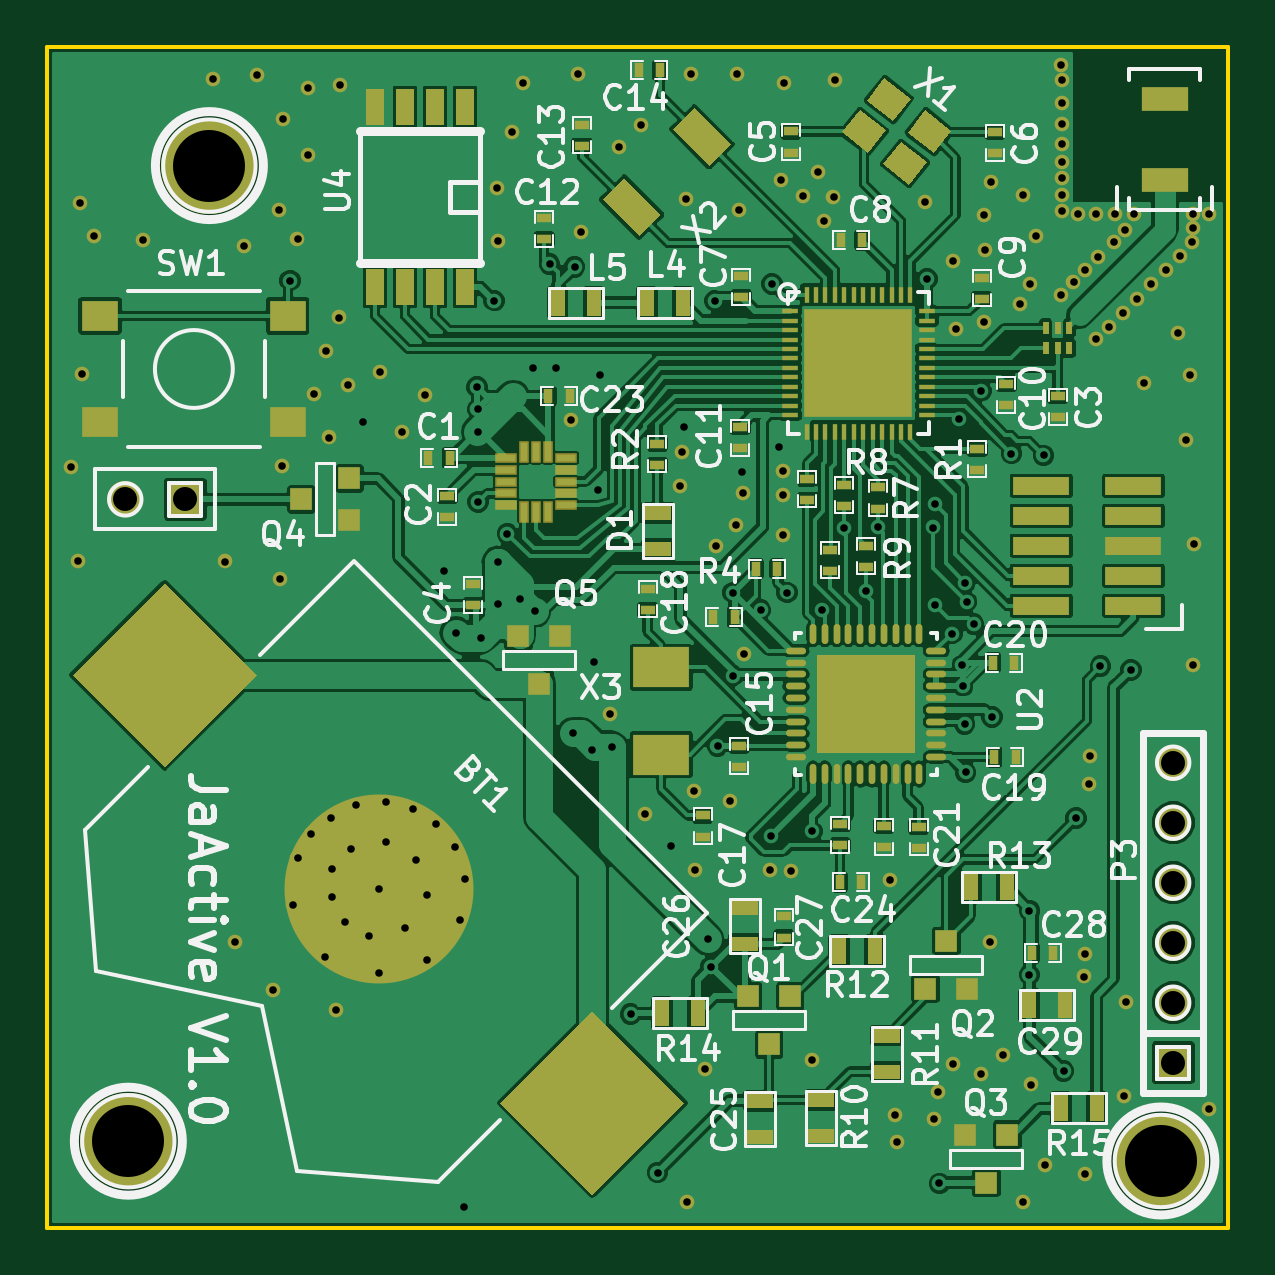
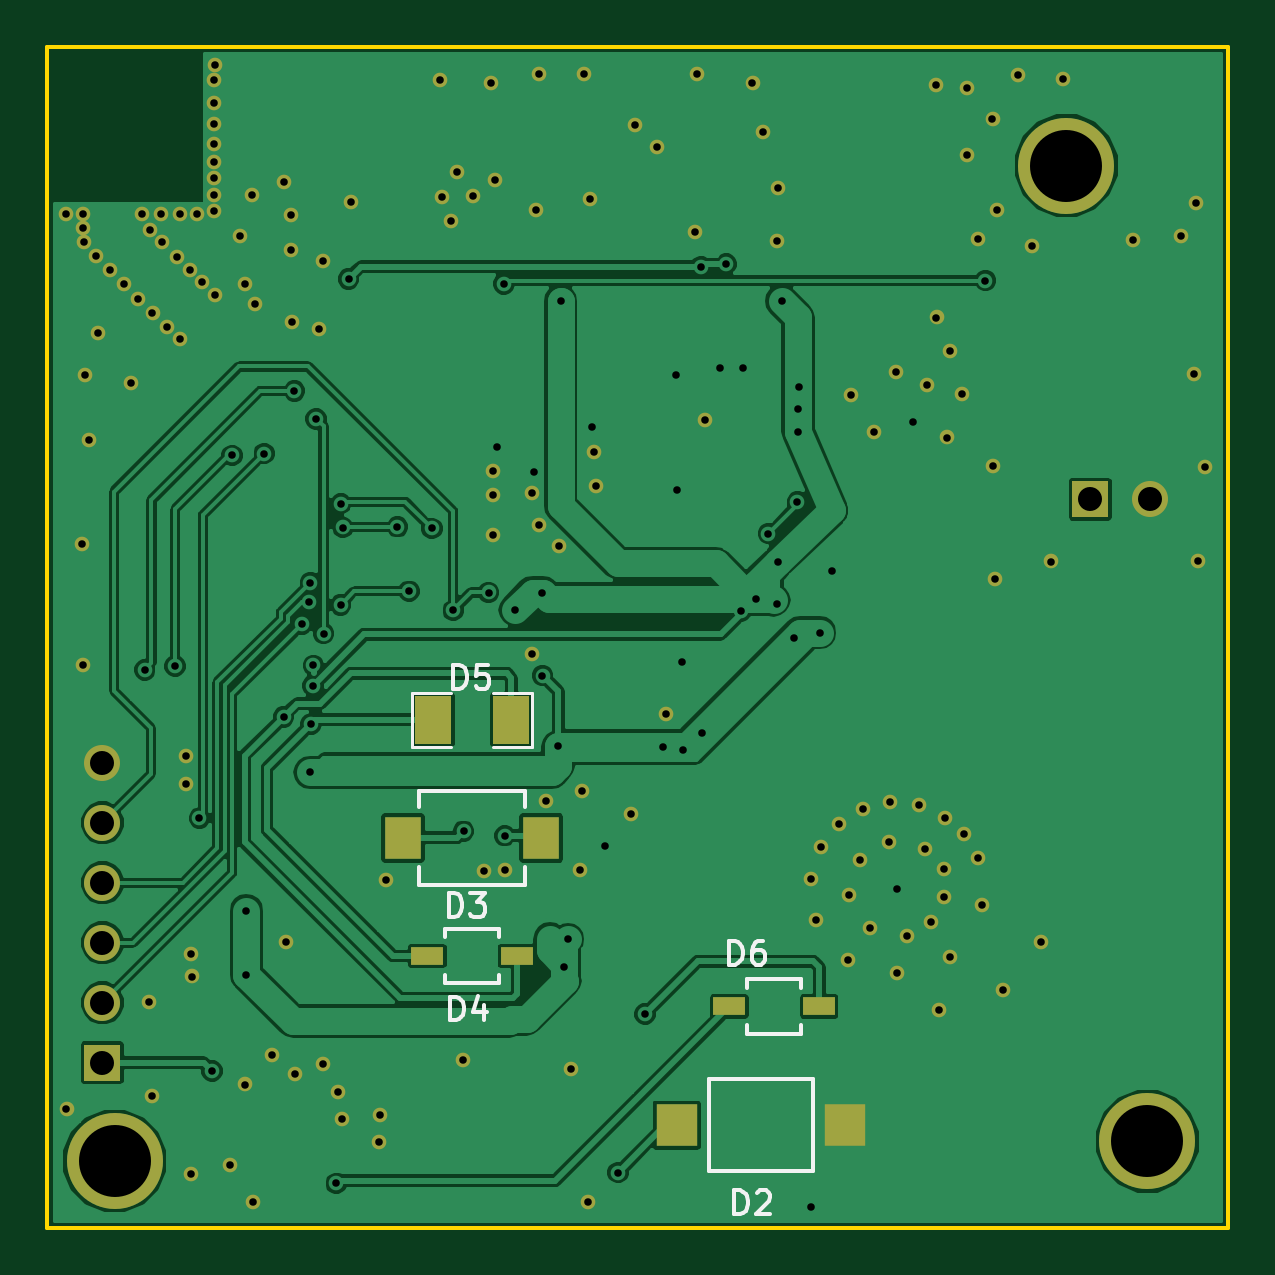
Circuit board: 8 layer files. Board 50.0 x 50.0 mm.
- bottom_copper: hr-B_Cu.gbl (55699 bytes)
- bottom_mask: hr-B_Mask.gbs (3735 bytes)
- bottom_silk: hr-B_SilkS.gbo (3724 bytes)
- outline: hr-Edge_Cuts.gbr (426 bytes)
- top_copper: hr-F_Cu.gtl (158773 bytes)
- top_mask: hr-F_Mask.gts (9717 bytes)
- top_silk: hr-F_SilkS.gto (46727 bytes)
- drill: hr.drl (4010 bytes)

=== bottom_copper: hr-B_Cu.gbl (55699 bytes, source omitted) ===
=== bottom_mask: hr-B_Mask.gbs ===
G04 (created by PCBNEW (2013-07-07 BZR 4022)-stable) date Mon 15 Dec 2014 10:20:57 PM EET*
%MOIN*%
G04 Gerber Fmt 3.4, Leading zero omitted, Abs format*
%FSLAX34Y34*%
G01*
G70*
G90*
G04 APERTURE LIST*
%ADD10C,0.006*%
%ADD11R,0.0531496X0.0295276*%
%ADD12R,0.06X0.08*%
%ADD13R,0.06X0.06*%
%ADD14C,0.06*%
%ADD15R,0.0610236X0.0708661*%
%ADD16R,0.0688976X0.0708661*%
%ADD17C,0.0244094*%
%ADD18C,0.16*%
G04 APERTURE END LIST*
G54D10*
G54D11*
X92133Y-59283D03*
X93629Y-59283D03*
X87098Y-60125D03*
X88594Y-60125D03*
G54D12*
X93531Y-55346D03*
X92231Y-55346D03*
G54D13*
X82578Y-51673D03*
G54D14*
X81578Y-51673D03*
G54D13*
X99043Y-61062D03*
G54D14*
X99043Y-60062D03*
X99043Y-59062D03*
X99043Y-58062D03*
X99043Y-57062D03*
X99043Y-56062D03*
G54D15*
X91730Y-57314D03*
X94033Y-57314D03*
G54D16*
X86659Y-62106D03*
X89474Y-62106D03*
G54D17*
X97185Y-46870D03*
X97185Y-46594D03*
X97185Y-46318D03*
X97185Y-46043D03*
X97185Y-45748D03*
X97185Y-45413D03*
X97185Y-45059D03*
X97185Y-44685D03*
X97165Y-44429D03*
X97460Y-46909D03*
X97755Y-46909D03*
X98070Y-46909D03*
X98385Y-46909D03*
X99370Y-46909D03*
X99645Y-46909D03*
X98248Y-47185D03*
X98051Y-47381D03*
X97795Y-47637D03*
X97578Y-47854D03*
X97381Y-48051D03*
X97165Y-48267D03*
X97755Y-48996D03*
X97972Y-48799D03*
X98208Y-48562D03*
X98444Y-48326D03*
X98681Y-48090D03*
X98917Y-47854D03*
X99153Y-47618D03*
X99350Y-47381D03*
X99370Y-47145D03*
X92539Y-51200D03*
X92535Y-51606D03*
X92539Y-52259D03*
X91877Y-51559D03*
X91763Y-52106D03*
X91425Y-52448D03*
X90850Y-50885D03*
X90822Y-51448D03*
X96011Y-46389D03*
X95893Y-46929D03*
X95905Y-47523D03*
X96755Y-47283D03*
X96661Y-48090D03*
X95885Y-48712D03*
X95429Y-48838D03*
X96496Y-48413D03*
X95366Y-47692D03*
X96543Y-46598D03*
X94905Y-46724D03*
X93228Y-47039D03*
X93381Y-46629D03*
X92503Y-46342D03*
X93129Y-46220D03*
X92870Y-46610D03*
X91811Y-46850D03*
X90921Y-46669D03*
X90169Y-45429D03*
X89799Y-45799D03*
X91011Y-44578D03*
X91771Y-44590D03*
X92559Y-44740D03*
X93409Y-44688D03*
X89129Y-44590D03*
X88208Y-44740D03*
X88031Y-45551D03*
X85149Y-44759D03*
X84208Y-45330D03*
X84629Y-45929D03*
X80818Y-46740D03*
X83779Y-44598D03*
X83039Y-44669D03*
X83551Y-47444D03*
X84133Y-46846D03*
X84448Y-47326D03*
X81870Y-47354D03*
X81059Y-47291D03*
X84629Y-44818D03*
X89173Y-47220D03*
X87779Y-46484D03*
X87795Y-47370D03*
X84921Y-49192D03*
X85822Y-49543D03*
X84720Y-49917D03*
X85295Y-49763D03*
X85141Y-48641D03*
X86570Y-49940D03*
X86185Y-50543D03*
X84968Y-50641D03*
X80850Y-49590D03*
X80669Y-51133D03*
X80791Y-52696D03*
X83236Y-52708D03*
X84161Y-52996D03*
X84196Y-51118D03*
X85633Y-58948D03*
X86248Y-58822D03*
X86602Y-58259D03*
X86421Y-57681D03*
X85338Y-57492D03*
X85015Y-57830D03*
X85023Y-58295D03*
X85240Y-58724D03*
X85929Y-57385D03*
X85007Y-56980D03*
X84448Y-57657D03*
X84377Y-58433D03*
X84909Y-59299D03*
X85799Y-59570D03*
X86610Y-59358D03*
X87157Y-58677D03*
X87240Y-57992D03*
X87066Y-57464D03*
X86763Y-57086D03*
X86370Y-56834D03*
X85917Y-56724D03*
X85429Y-56767D03*
X84681Y-57251D03*
X91240Y-61169D03*
X93031Y-61019D03*
X94409Y-61940D03*
X94440Y-62385D03*
X95370Y-61078D03*
X96212Y-60933D03*
X96673Y-61425D03*
X95055Y-61996D03*
X90944Y-63389D03*
X96539Y-63389D03*
X96913Y-62759D03*
X97574Y-62909D03*
X99641Y-61838D03*
X98220Y-61618D03*
X97566Y-59248D03*
X97551Y-59625D03*
X95838Y-61251D03*
X95118Y-61551D03*
X95988Y-59051D03*
X98259Y-60051D03*
X84039Y-59850D03*
X85094Y-60181D03*
X83401Y-59055D03*
X97649Y-55948D03*
X97645Y-56421D03*
X99374Y-54433D03*
X99389Y-52409D03*
X98559Y-49736D03*
X99118Y-48893D03*
X99259Y-50681D03*
X99330Y-49594D03*
X91885Y-54255D03*
X89649Y-55251D03*
X90240Y-56921D03*
X92330Y-57858D03*
X94318Y-58015D03*
X91078Y-57846D03*
X92681Y-57870D03*
X91055Y-56531D03*
X91649Y-56704D03*
X89000Y-50350D03*
G54D18*
X82980Y-46110D03*
X98838Y-62700D03*
X81629Y-62370D03*
M02*

=== bottom_silk: hr-B_SilkS.gbo ===
G04 (created by PCBNEW (2013-07-07 BZR 4022)-stable) date Mon 15 Dec 2014 10:20:57 PM EET*
%MOIN*%
G04 Gerber Fmt 3.4, Leading zero omitted, Abs format*
%FSLAX34Y34*%
G01*
G70*
G90*
G04 APERTURE LIST*
%ADD10C,0.006*%
%ADD11C,0.00590551*%
%ADD12C,0.005*%
G04 APERTURE END LIST*
G54D10*
G54D11*
X92429Y-58968D02*
X92429Y-58830D01*
X92429Y-58830D02*
X93334Y-58830D01*
X93334Y-58830D02*
X93334Y-58968D01*
X92429Y-59736D02*
X92429Y-59598D01*
X92429Y-59736D02*
X93334Y-59736D01*
X93334Y-59736D02*
X93334Y-59598D01*
X87393Y-59811D02*
X87393Y-59673D01*
X87393Y-59673D02*
X88299Y-59673D01*
X88299Y-59673D02*
X88299Y-59811D01*
X87393Y-60578D02*
X87393Y-60440D01*
X87393Y-60578D02*
X88299Y-60578D01*
X88299Y-60578D02*
X88299Y-60440D01*
G54D12*
X93881Y-54896D02*
X93881Y-55796D01*
X93881Y-55796D02*
X93231Y-55796D01*
X92531Y-54896D02*
X91881Y-54896D01*
X91881Y-54896D02*
X91881Y-55796D01*
X91881Y-55796D02*
X92531Y-55796D01*
X93231Y-54896D02*
X93881Y-54896D01*
G54D11*
X91996Y-56803D02*
X91996Y-56527D01*
X91996Y-56527D02*
X93767Y-56527D01*
X93767Y-56527D02*
X93767Y-56803D01*
X93767Y-58102D02*
X91996Y-58102D01*
X91996Y-58102D02*
X91996Y-57807D01*
X93767Y-58102D02*
X93767Y-57807D01*
X87200Y-62874D02*
X87200Y-61338D01*
X87200Y-61338D02*
X88933Y-61338D01*
X88933Y-61338D02*
X88933Y-62874D01*
X88933Y-62874D02*
X87200Y-62874D01*
G54D10*
X93247Y-60356D02*
X93247Y-59962D01*
X93153Y-59962D01*
X93097Y-59981D01*
X93059Y-60018D01*
X93041Y-60056D01*
X93022Y-60131D01*
X93022Y-60187D01*
X93041Y-60262D01*
X93059Y-60299D01*
X93097Y-60337D01*
X93153Y-60356D01*
X93247Y-60356D01*
X92684Y-60093D02*
X92684Y-60356D01*
X92778Y-59943D02*
X92872Y-60224D01*
X92628Y-60224D01*
X88597Y-59427D02*
X88597Y-59033D01*
X88503Y-59033D01*
X88447Y-59052D01*
X88410Y-59089D01*
X88391Y-59127D01*
X88372Y-59202D01*
X88372Y-59258D01*
X88391Y-59333D01*
X88410Y-59370D01*
X88447Y-59408D01*
X88503Y-59427D01*
X88597Y-59427D01*
X88035Y-59033D02*
X88110Y-59033D01*
X88147Y-59052D01*
X88166Y-59070D01*
X88203Y-59127D01*
X88222Y-59202D01*
X88222Y-59352D01*
X88203Y-59389D01*
X88185Y-59408D01*
X88147Y-59427D01*
X88072Y-59427D01*
X88035Y-59408D01*
X88016Y-59389D01*
X87997Y-59352D01*
X87997Y-59258D01*
X88016Y-59220D01*
X88035Y-59202D01*
X88072Y-59183D01*
X88147Y-59183D01*
X88185Y-59202D01*
X88203Y-59220D01*
X88222Y-59258D01*
X93196Y-54828D02*
X93196Y-54434D01*
X93102Y-54434D01*
X93046Y-54453D01*
X93008Y-54491D01*
X92989Y-54528D01*
X92971Y-54603D01*
X92971Y-54659D01*
X92989Y-54734D01*
X93008Y-54772D01*
X93046Y-54809D01*
X93102Y-54828D01*
X93196Y-54828D01*
X92614Y-54434D02*
X92802Y-54434D01*
X92821Y-54622D01*
X92802Y-54603D01*
X92764Y-54584D01*
X92671Y-54584D01*
X92633Y-54603D01*
X92614Y-54622D01*
X92596Y-54659D01*
X92596Y-54753D01*
X92614Y-54791D01*
X92633Y-54809D01*
X92671Y-54828D01*
X92764Y-54828D01*
X92802Y-54809D01*
X92821Y-54791D01*
X93270Y-58627D02*
X93270Y-58234D01*
X93177Y-58234D01*
X93120Y-58252D01*
X93083Y-58290D01*
X93064Y-58327D01*
X93045Y-58402D01*
X93045Y-58459D01*
X93064Y-58534D01*
X93083Y-58571D01*
X93120Y-58609D01*
X93177Y-58627D01*
X93270Y-58627D01*
X92914Y-58234D02*
X92670Y-58234D01*
X92802Y-58384D01*
X92745Y-58384D01*
X92708Y-58402D01*
X92689Y-58421D01*
X92670Y-58459D01*
X92670Y-58552D01*
X92689Y-58590D01*
X92708Y-58609D01*
X92745Y-58627D01*
X92858Y-58627D01*
X92895Y-58609D01*
X92914Y-58590D01*
X88511Y-63584D02*
X88511Y-63190D01*
X88417Y-63190D01*
X88361Y-63209D01*
X88323Y-63247D01*
X88304Y-63284D01*
X88286Y-63359D01*
X88286Y-63415D01*
X88304Y-63490D01*
X88323Y-63528D01*
X88361Y-63565D01*
X88417Y-63584D01*
X88511Y-63584D01*
X88136Y-63228D02*
X88117Y-63209D01*
X88079Y-63190D01*
X87986Y-63190D01*
X87948Y-63209D01*
X87929Y-63228D01*
X87911Y-63265D01*
X87911Y-63303D01*
X87929Y-63359D01*
X88154Y-63584D01*
X87911Y-63584D01*
M02*

=== outline: hr-Edge_Cuts.gbr ===
G04 (created by PCBNEW (2013-07-07 BZR 4022)-stable) date Mon 15 Dec 2014 10:20:57 PM EET*
%MOIN*%
G04 Gerber Fmt 3.4, Leading zero omitted, Abs format*
%FSLAX34Y34*%
G01*
G70*
G90*
G04 APERTURE LIST*
%ADD10C,0.006*%
%ADD11C,0.00590551*%
G04 APERTURE END LIST*
G54D10*
G54D11*
X99960Y-63814D02*
X99960Y-44133D01*
X80279Y-63814D02*
X99960Y-63814D01*
X80279Y-44133D02*
X80279Y-63814D01*
X99960Y-44133D02*
X80279Y-44133D01*
M02*

=== top_copper: hr-F_Cu.gtl (158773 bytes, source omitted) ===
=== top_mask: hr-F_Mask.gts (9717 bytes, source omitted) ===
=== top_silk: hr-F_SilkS.gto (46727 bytes, source omitted) ===
=== drill: hr.drl ===
M48
;DRILL file {Pcbnew (2013-07-07 BZR 4022)-stable} date Mon 15 Dec 2014 10:21:00 PM EET
;FORMAT={-:-/ absolute / metric / decimal}
FMAT,2
METRIC,TZ
T1C0.320
T2C1.016
T3C3.048
%
G90
G05
M71
T1
X204.9Y-129.88
X205.21Y-133.85
X205.28Y-118.72
X205.36Y-125.96
X205.89Y-120.12
X207.95Y-120.28
X210.92Y-113.46
X211.42Y-133.88
X211.84Y-150.
X212.22Y-120.51
X212.8Y-113.28
X213.46Y-152.02
X213.7Y-118.99
X213.77Y-134.61
X213.86Y-129.84
X213.89Y-115.14
X214.19Y-121.99
X214.32Y-148.42
X214.5Y-120.21
X214.5Y-146.45
X214.96Y-113.84
X214.96Y-116.66
X215.09Y-145.42
X215.19Y-126.79
X215.67Y-150.62
X215.7Y-124.95
X215.82Y-128.63
X215.92Y-144.73
X215.94Y-146.89
X215.96Y-148.07
X216.14Y-152.86
X216.26Y-123.55
X216.28Y-113.69
X216.51Y-149.16
X216.65Y-126.4
X216.76Y-146.03
X216.99Y-144.19
X217.26Y-127.97
X217.51Y-149.73
X217.93Y-147.75
X217.93Y-151.31
X217.99Y-125.84
X218.23Y-144.08
X218.26Y-145.76
X218.91Y-128.38
X219.07Y-149.41
X219.38Y-144.36
X219.51Y-146.51
X219.89Y-126.85
X219.97Y-147.98
X219.99Y-150.77
X220.38Y-145.
X220.7Y-134.27
X221.15Y-145.96
X221.21Y-136.89
X221.38Y-149.04
X221.56Y-161.21
X221.59Y-147.3
X222.1Y-126.5
X222.12Y-127.44
X222.12Y-128.4
X222.15Y-131.36
X222.28Y-137.13
X222.82Y-122.84
X222.96Y-118.07
X222.98Y-133.91
X223.Y-120.32
X223.Y-135.66
X223.38Y-132.7
X223.6Y-115.7
X223.9Y-135.47
X224.05Y-113.64
X224.45Y-125.7
X224.55Y-135.99
X225.167Y-121.293
X225.43Y-125.7
X226.06Y-127.89
X226.18Y-141.16
X226.226Y-121.408
X226.39Y-113.26
X226.5Y-119.94
X226.98Y-141.85
X227.05Y-138.15
X227.23Y-130.86
X227.29Y-125.97
X227.71Y-140.34
X227.82Y-141.74
X228.09Y-116.33
X228.6Y-153.04
X229.03Y-115.39
X229.21Y-144.58
X229.74Y-159.75
X230.31Y-145.92
X230.69Y-130.68
X230.76Y-129.25
X230.85Y-128.17
X230.94Y-118.54
X231.Y-161.01
X231.17Y-113.23
X231.28Y-143.59
X231.34Y-146.93
X231.75Y-155.37
X231.87Y-149.88
X232.01Y-151.03
X232.17Y-122.85
X232.22Y-133.22
X232.28Y-141.69
X232.79Y-144.03
X232.94Y-135.2
X232.94Y-138.71
X233.08Y-132.35
X233.1Y-113.26
X233.2Y-119.
X233.3Y-130.08
X233.37Y-130.96
X233.39Y-137.81
X234.1Y-135.94
X234.52Y-146.96
X234.54Y-145.49
X234.58Y-122.13
X234.88Y-129.03
X234.96Y-117.71
X235.04Y-131.08
X235.05Y-130.05
X235.05Y-132.74
X235.1Y-113.64
X235.223Y-135.193
X235.41Y-146.99
X235.89Y-118.39
X236.28Y-145.3
X236.3Y-154.99
X236.55Y-117.4
X236.719Y-135.95
X236.8Y-119.48
X237.19Y-118.44
X237.26Y-113.51
X237.623Y-132.48
X238.586Y-135.14
X239.084Y-132.41
X239.57Y-147.36
X239.8Y-157.33
X239.88Y-158.46
X241.06Y-118.68
X241.149Y-121.921
X241.39Y-132.44
X241.44Y-157.47
X241.47Y-131.43
X241.49Y-135.73
X241.6Y-156.34
X241.67Y-160.21
X242.21Y-136.93
X242.23Y-121.14
X242.24Y-155.14
X242.39Y-124.05
X242.52Y-127.84
X242.64Y-138.28
X242.66Y-139.14
X242.74Y-140.77
X242.77Y-134.77
X242.78Y-142.81
X242.83Y-135.6
X243.12Y-136.53
X243.43Y-155.58
X243.44Y-126.66
X243.55Y-123.73
X243.57Y-119.2
X243.6Y-120.71
X243.81Y-149.99
X243.87Y-117.83
X243.9Y-140.46
X244.38Y-154.77
X244.72Y-129.31
X245.1Y-122.97
X245.21Y-161.01
X245.22Y-118.36
X245.478Y-148.66
X245.478Y-151.38
X245.52Y-122.15
X245.55Y-156.02
X245.76Y-120.1
X246.08Y-129.39
X246.16Y-159.41
X246.8Y-112.85
X246.8Y-122.6
X246.85Y-113.5
X246.85Y-114.45
X246.85Y-115.35
X246.85Y-116.2
X246.85Y-116.95
X246.85Y-117.65
X246.85Y-118.35
X246.85Y-119.05
X246.93Y-155.45
X247.35Y-122.05
X247.46Y-144.74
X247.55Y-119.15
X247.78Y-151.45
X247.82Y-150.49
X247.84Y-159.79
X247.85Y-121.55
X248.02Y-143.31
X248.03Y-142.11
X248.3Y-119.15
X248.3Y-124.45
X248.4Y-121.
X248.49Y-138.31
X248.85Y-123.95
X249.05Y-120.35
X249.1Y-119.15
X249.45Y-123.35
X249.48Y-156.51
X249.55Y-119.85
X249.58Y-152.53
X249.78Y-138.47
X249.9Y-119.15
X250.05Y-122.75
X250.34Y-126.33
X250.65Y-122.15
X251.25Y-121.55
X251.76Y-124.19
X251.85Y-120.95
X252.12Y-128.73
X252.3Y-125.97
X252.35Y-120.35
X252.4Y-119.15
X252.4Y-119.75
X252.41Y-138.26
X252.45Y-133.12
X253.09Y-157.07
X253.1Y-119.15
T2
X207.21Y-131.25
X209.75Y-131.25
X251.57Y-142.4
X251.57Y-144.94
X251.57Y-147.48
X251.57Y-150.02
X251.57Y-152.56
X251.57Y-155.1
T3
X207.34Y-158.42
X210.77Y-117.12
X251.05Y-159.26
T0
M30

